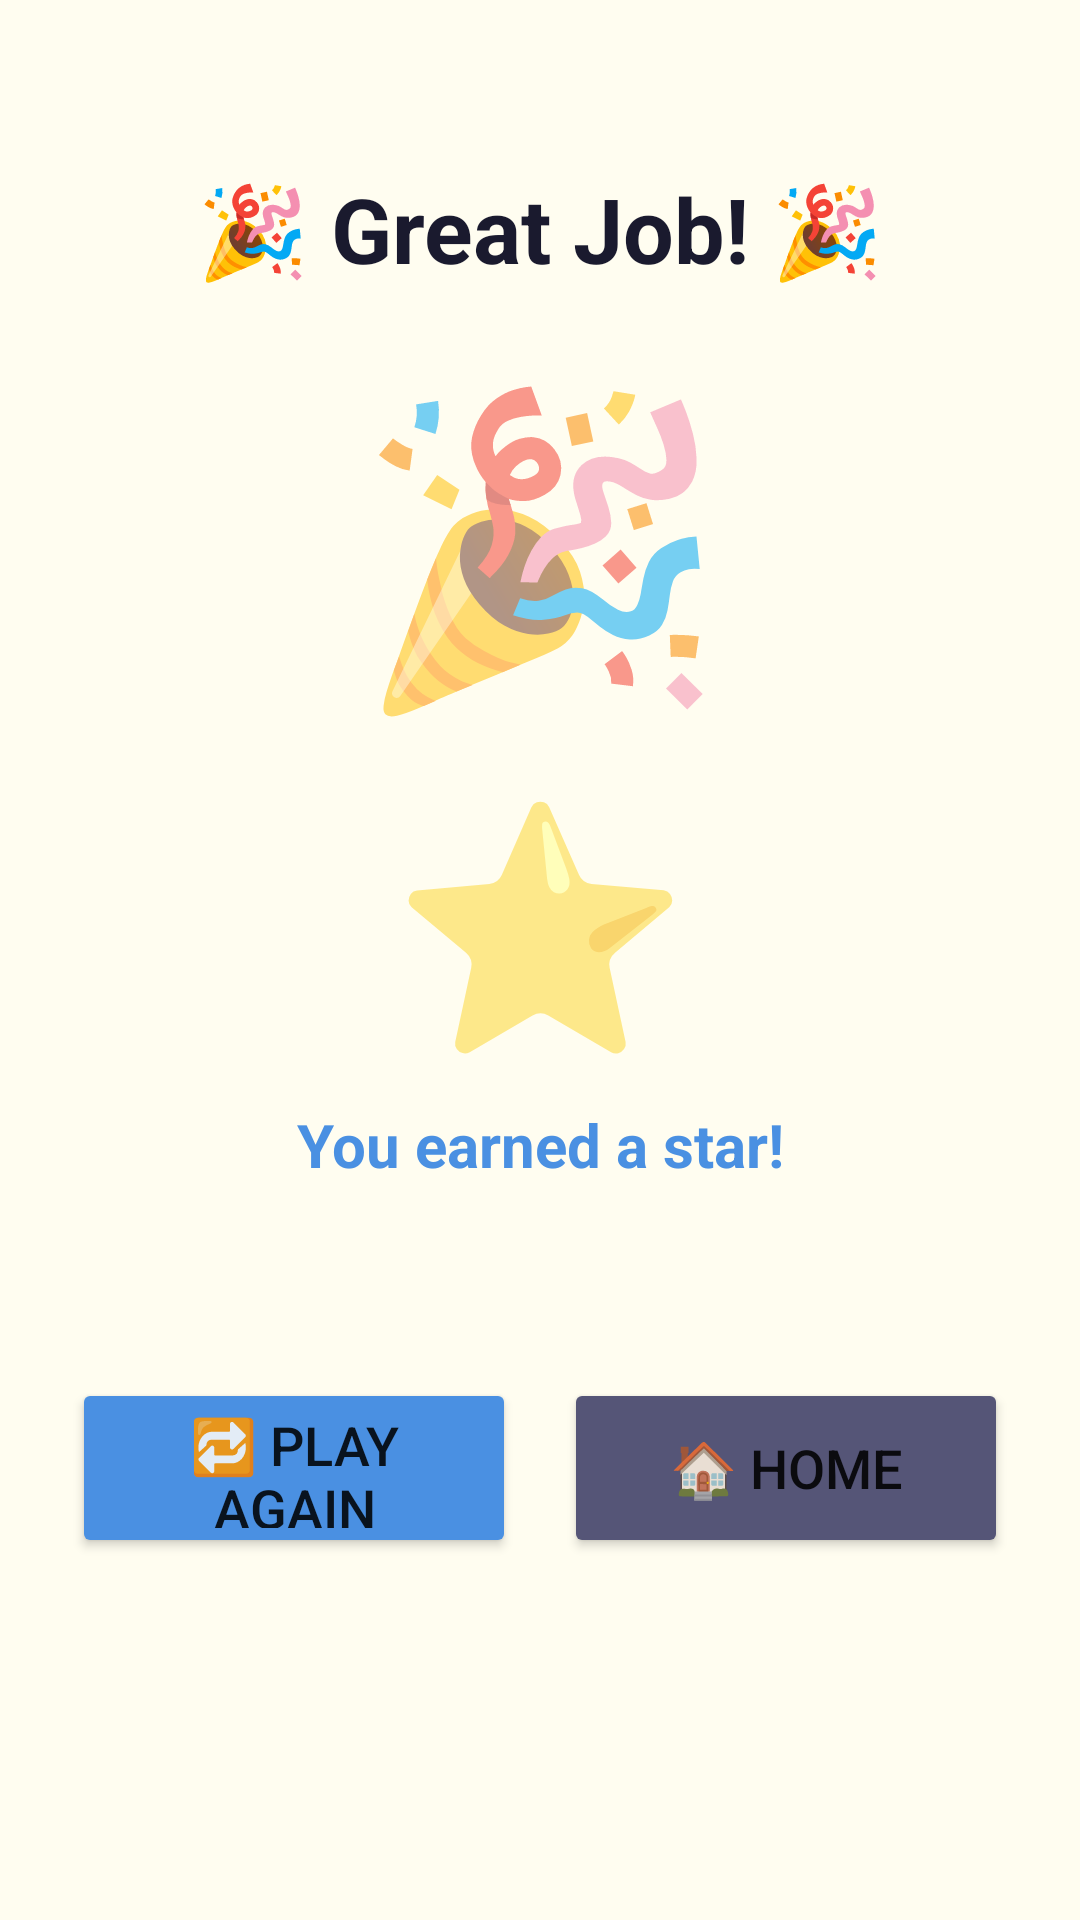

Produce the Android XML layout that renders to this screen, including the resource entries it uses.
<!-- AndroidManifest.xml: application theme Theme.ConvApp -->
<!-- res/layout/fragment_results.xml -->
<?xml version="1.0" encoding="utf-8"?>
<androidx.constraintlayout.widget.ConstraintLayout
    xmlns:android="http://schemas.android.com/apk/res/android"
    xmlns:app="http://schemas.android.com/apk/res-auto"
    android:layout_width="match_parent"
    android:layout_height="match_parent"
    android:background="@color/background"
    android:padding="24dp">

    
    <TextView
        android:id="@+id/tvCelebrate"
        android:layout_width="0dp"
        android:layout_height="wrap_content"
        android:text="@string/great_job"
        android:textSize="30sp"
        android:textStyle="bold"
        android:textColor="@color/textPrimary"
        android:gravity="center"
        app:layout_constraintTop_toTopOf="parent"
        app:layout_constraintStart_toStartOf="parent"
        app:layout_constraintEnd_toEndOf="parent"
        android:paddingTop="32dp" />

    
    <TextView
        android:id="@+id/tvAvatarResult"
        android:layout_width="wrap_content"
        android:layout_height="wrap_content"
        android:text="🎉"
        android:textSize="100sp"
        android:gravity="center"
        android:layout_marginTop="16dp"
        app:layout_constraintTop_toBottomOf="@id/tvCelebrate"
        app:layout_constraintStart_toStartOf="parent"
        app:layout_constraintEnd_toEndOf="parent" />

    
    <TextView
        android:id="@+id/tvStarReward"
        android:layout_width="wrap_content"
        android:layout_height="wrap_content"
        android:text="⭐"
        android:textSize="80sp"
        android:gravity="center"
        android:layout_marginTop="8dp"
        app:layout_constraintTop_toBottomOf="@id/tvAvatarResult"
        app:layout_constraintStart_toStartOf="parent"
        app:layout_constraintEnd_toEndOf="parent" />

    
    <TextView
        android:id="@+id/tvEarnedStar"
        android:layout_width="0dp"
        android:layout_height="wrap_content"
        android:text="@string/earned_star"
        android:textSize="20sp"
        android:textColor="@color/accent"
        android:textStyle="bold"
        android:gravity="center"
        android:layout_marginTop="8dp"
        app:layout_constraintTop_toBottomOf="@id/tvStarReward"
        app:layout_constraintStart_toStartOf="parent"
        app:layout_constraintEnd_toEndOf="parent" />

    
    <TextView
        android:id="@+id/tvTotalStars"
        android:layout_width="0dp"
        android:layout_height="wrap_content"
        android:textSize="18sp"
        android:textColor="@color/textSecondary"
        android:gravity="center"
        android:layout_marginTop="8dp"
        app:layout_constraintTop_toBottomOf="@id/tvEarnedStar"
        app:layout_constraintStart_toStartOf="parent"
        app:layout_constraintEnd_toEndOf="parent" />

    
    <Button
        android:id="@+id/btnPlayAgain"
        android:layout_width="0dp"
        android:layout_height="60dp"
        android:layout_marginTop="32dp"
        android:layout_marginEnd="8dp"
        android:text="@string/play_again"
        android:textSize="18sp"
        android:backgroundTint="@color/accent"
        app:layout_constraintTop_toBottomOf="@id/tvTotalStars"
        app:layout_constraintStart_toStartOf="parent"
        app:layout_constraintEnd_toStartOf="@id/btnHome" />

    <Button
        android:id="@+id/btnHome"
        android:layout_width="0dp"
        android:layout_height="60dp"
        android:layout_marginTop="32dp"
        android:layout_marginStart="8dp"
        android:text="@string/home"
        android:textSize="18sp"
        android:backgroundTint="@color/textSecondary"
        app:layout_constraintTop_toBottomOf="@id/tvTotalStars"
        app:layout_constraintStart_toEndOf="@id/btnPlayAgain"
        app:layout_constraintEnd_toEndOf="parent" />

</androidx.constraintlayout.widget.ConstraintLayout>
<!-- resources referenced by this layout -->
<resources>
  <color name="accent">#4A90E2</color>
  <color name="background">#FFFDF0</color>
  <color name="textPrimary">#1A1A2E</color>
  <color name="textSecondary">#555577</color>
  <string name="earned_star">You earned a star!</string>
  <string name="great_job">🎉 Great Job! 🎉</string>
  <string name="home">🏠 Home</string>
  <string name="play_again">🔁 Play Again</string>
  <style name="Theme.ConvApp" parent="Theme.MaterialComponents.DayNight.NoActionBar">
          <item name="colorPrimary">@color/colorPrimary</item>
          <item name="colorPrimaryVariant">@color/colorPrimaryVariant</item>
          <item name="colorOnPrimary">@color/colorOnPrimary</item>
          <item name="colorSecondary">@color/colorSecondary</item>
          <item name="colorOnSecondary">@color/colorOnSecondary</item>
          <item name="colorSurface">@color/colorSurface</item>
          <item name="colorOnSurface">@color/colorOnSurface</item>
          <item name="android:colorBackground">@color/colorBackground</item>
          <item name="colorOnBackground">@color/colorOnBackground</item>
          <item name="colorError">@color/colorError</item>
          <item name="colorOnError">@color/colorOnError</item>
          <item name="android:windowBackground">@color/background</item>
      </style>
  <color name="colorPrimary">#4A90E2</color>
  <color name="colorPrimaryVariant">#2E6BB5</color>
  <color name="colorOnPrimary">#FFFFFF</color>
  <color name="colorSecondary">#27AE60</color>
  <color name="colorOnSecondary">#FFFFFF</color>
  <color name="colorSurface">#FFFDF0</color>
  <color name="colorOnSurface">#1A1A2E</color>
  <color name="colorBackground">#FFFDF0</color>
  <color name="colorOnBackground">#1A1A2E</color>
  <color name="colorError">#E53935</color>
  <color name="colorOnError">#FFFFFF</color>
</resources>
